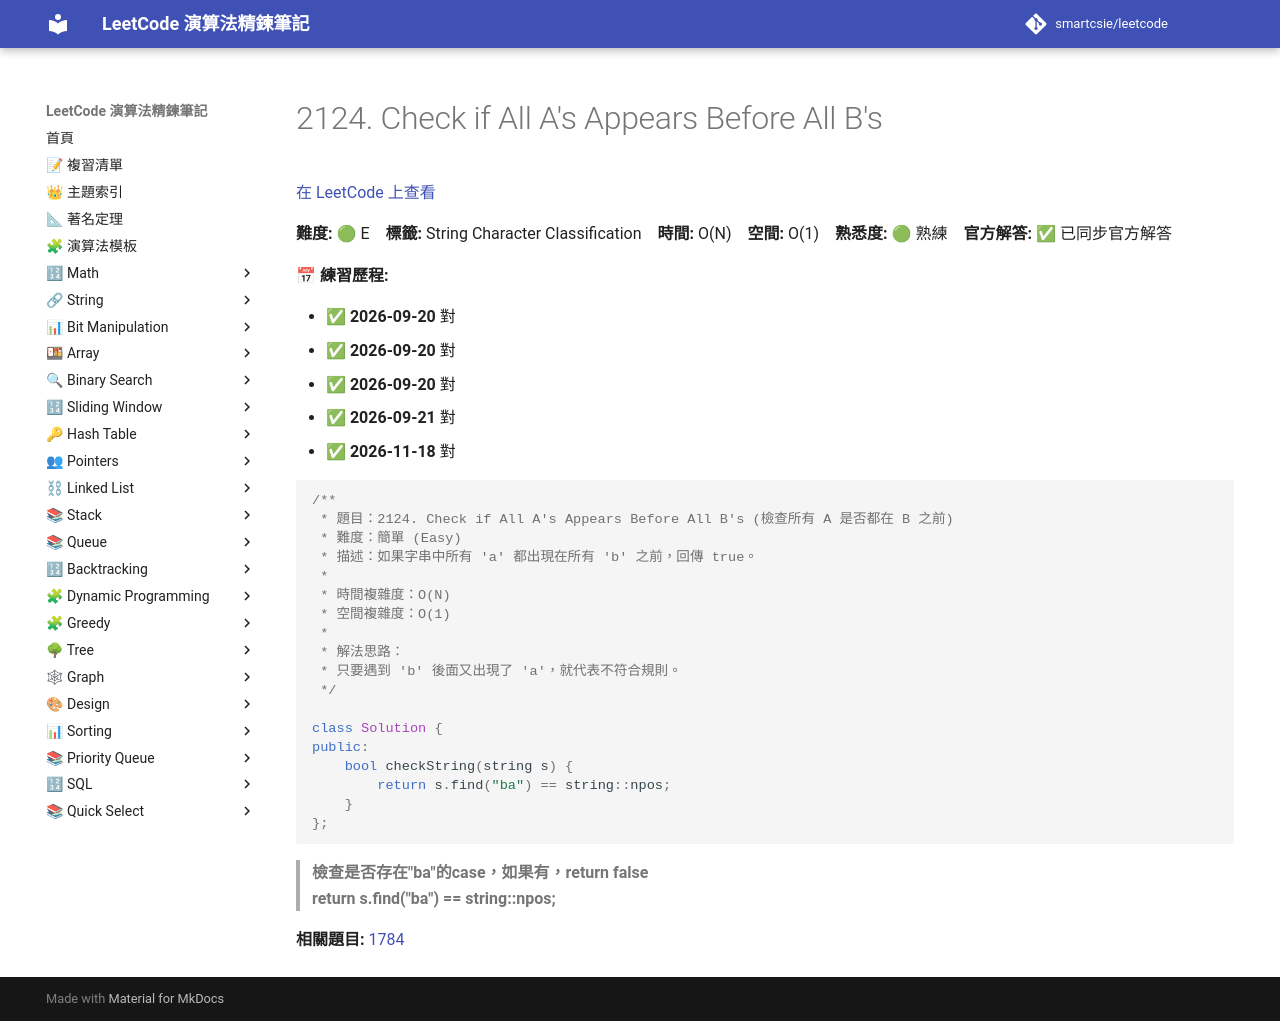

repository: smartcsie/leetcode · page: problems/2124/index.html · generator: mkdocs

# 2124. Check if All A's Appears Before All B's

[在 LeetCode 上查看](https://leetcode.com/problems/check-if-all-as-appears-before-all-bs)

**難度:** 🟢 E　**標籤:** String Character Classification　**時間:** O(N)　**空間:** O(1)　**熟悉度:** 🟢 熟練　**官方解答:** ✅ 已同步官方解答

**📅 練習歷程:**

- ✅ **2026-09-20** 對
- ✅ **2026-09-20** 對
- ✅ **2026-09-20** 對
- ✅ **2026-09-21** 對
- ✅ **2026-11-18** 對

```cpp
/**
 * 題目：2124. Check if All A's Appears Before All B's (檢查所有 A 是否都在 B 之前)
 * 難度：簡單 (Easy)
 * 描述：如果字串中所有 'a' 都出現在所有 'b' 之前，回傳 true。
 *
 * 時間複雜度：O(N)
 * 空間複雜度：O(1)
 *
 * 解法思路：
 * 只要遇到 'b' 後面又出現了 'a'，就代表不符合規則。
 */

class Solution {
public:
    bool checkString(string s) {
        return s.find("ba") == string::npos;
    }
};
```

> **檢查是否存在"ba"的case，如果有，return false**<br>
> **return s.find("ba") == string::npos;** <br>

**相關題目:** [1784](../problems/1784.md)
